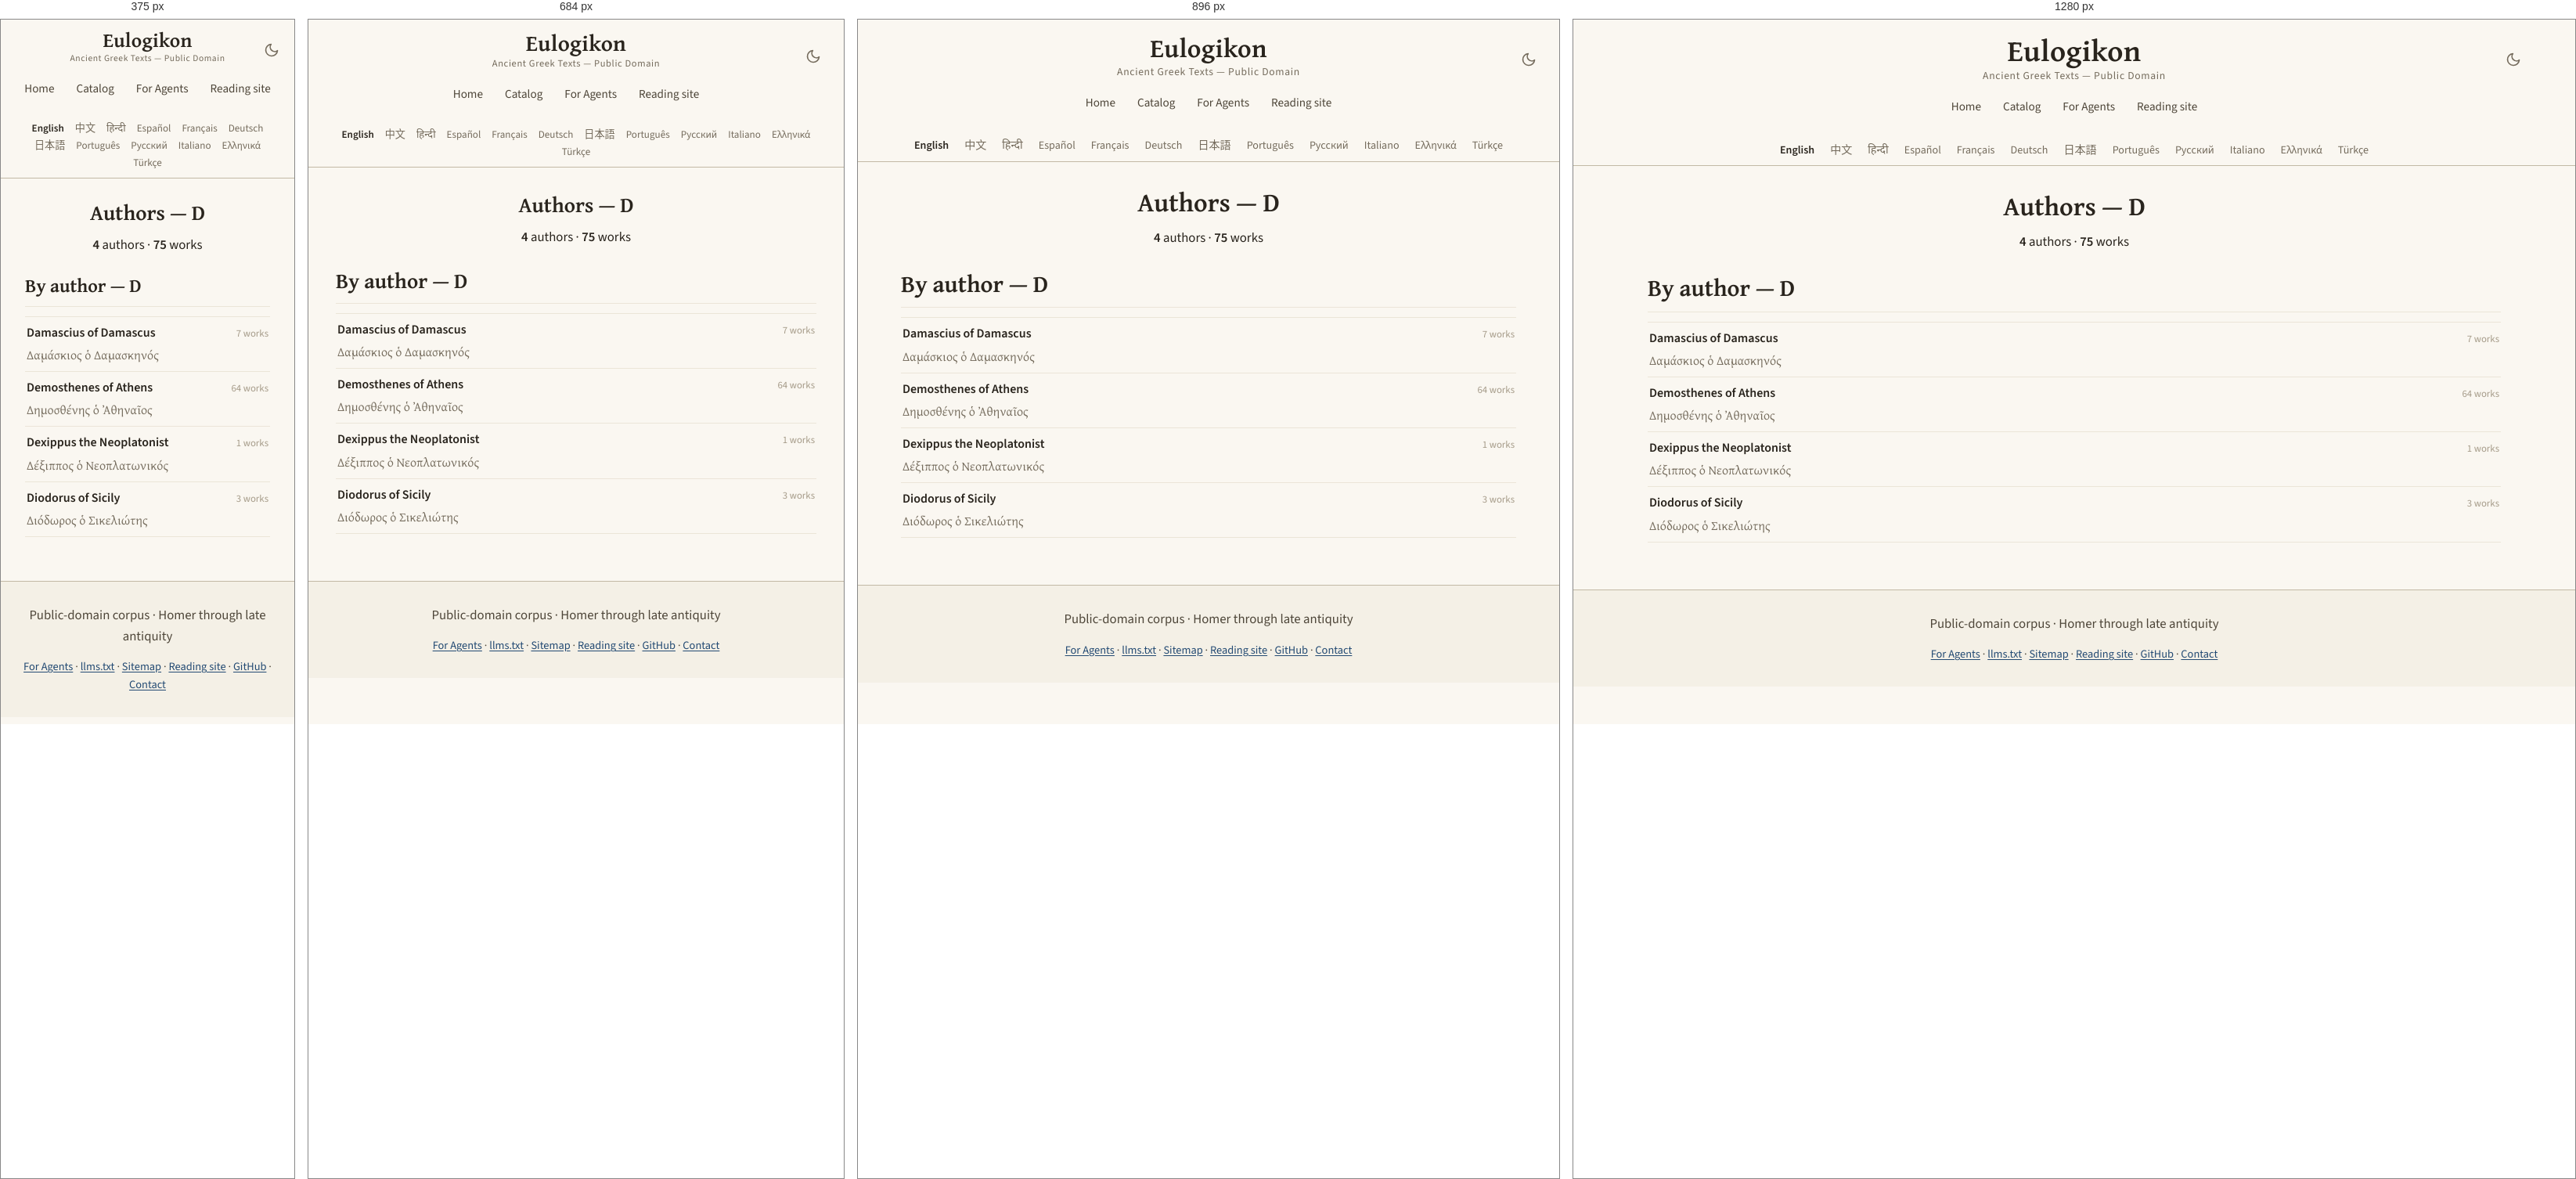
Rendered at 375 px, 684 px, 896 px and 1280 px, left to right.

<!-- file: D.html -->
<!DOCTYPE html>
<html lang="en" translate="no">
<head>
<!-- Google tag (gtag.js) -->
<script async src="https://www.googletagmanager.com/gtag/js?id=G-ZW6ER238TX"></script>
<script>
  window.dataLayer = window.dataLayer || [];
  function gtag(){dataLayer.push(arguments);}
  gtag('js', new Date());

  gtag('config', 'G-ZW6ER238TX');
</script>

    <!-- eulogikon:theme-bootstrap -->
    <script>try{var t=localStorage.getItem('eulogikon-theme');if(t==='light'||t==='dark'){document.documentElement.setAttribute('data-theme',t)}}catch(e){}</script>

<meta charset="utf-8">
<meta name="viewport" content="width=device-width, initial-scale=1">
<meta name="google" content="notranslate">
<title>Authors — D — Ancient Greek Texts</title>
<meta name="description" content="Authors whose names begin with D: 4 authors and 75 works in the public-domain ancient Greek corpus.">
<link rel="canonical" href="https://eulogikon.github.io/ancient-greek-texts/catalog/authors/D.html">
<link rel="sitemap" type="application/xml" href="https://eulogikon.github.io/ancient-greek-texts/sitemap.xml">
<link rel="alternate" hreflang="en" href="https://eulogikon.github.io/ancient-greek-texts/catalog/authors/D.html">
<link rel="alternate" hreflang="zh-Hans" href="https://eulogikon.github.io/ancient-greek-texts/zh/catalog/authors/D.html">
<link rel="alternate" hreflang="es" href="https://eulogikon.github.io/ancient-greek-texts/es/catalog/authors/D.html">
<link rel="alternate" hreflang="pt" href="https://eulogikon.github.io/ancient-greek-texts/pt/catalog/authors/D.html">
<link rel="alternate" hreflang="el" href="https://eulogikon.github.io/ancient-greek-texts/el/catalog/authors/D.html">
<link rel="alternate" hreflang="x-default" href="https://eulogikon.github.io/ancient-greek-texts/catalog/authors/D.html">
<script type="speculationrules">
{"prefetch":[{"eagerness":"moderate","where":{"href_matches":"/*"}}]}
</script>
<meta property="og:type" content="website">
<meta property="og:site_name" content="Eulogikon">
<meta property="og:title" content="Authors — D — Ancient Greek Texts">
<meta property="og:description" content="Authors whose names begin with D: 4 authors and 75 works in the public-domain ancient Greek corpus.">
<meta property="og:url" content="https://eulogikon.github.io/ancient-greek-texts/catalog/authors/D.html">
<meta property="og:image" content="https://eulogikon.github.io/ancient-greek-texts/assets/og-image.png">
<meta property="og:image:width" content="1200">
<meta property="og:image:height" content="630">
<meta property="og:image:alt" content="Authors — D — Ancient Greek Texts">
<meta property="og:locale" content="en">

<meta name="twitter:card" content="summary_large_image">
<meta name="twitter:image" content="https://eulogikon.github.io/ancient-greek-texts/assets/og-image.png">
<meta name="twitter:image:alt" content="Authors — D — Ancient Greek Texts">
<meta name="author" content="Eulogikon">
<meta name="ai-train" content="yes">
<link rel="agent-skills" type="application/json" href="https://eulogikon.github.io/ancient-greek-texts/.well-known/agent-skills/index.json">
<link rel="alternate" type="text/markdown" href="https://eulogikon.github.io/ancient-greek-texts/llms.txt" title="llms.txt">
<link rel="icon" href="../../assets/favicon.svg" type="image/svg+xml">
<link rel="preload" as="font" type="font/woff2" crossorigin
      href="../../assets/fonts/gentium-plus-bold-greek.woff2">
<link rel="preload" as="font" type="font/woff2" crossorigin
      href="../../assets/fonts/source-sans-3.woff2">

<link rel="stylesheet" href="../../assets/style.css?v=f5bf39a5">

</head>
<body>
<a class="skip-link" href="#main">Skip to content</a>

<nav class="navbar">
  <div class="navbar-content">
    <button class="theme-toggle" type="button" onclick="toggleTheme()" aria-label="Toggle dark mode" aria-pressed="false">
      <svg class="icon-moon" viewBox="0 0 24 24" fill="none" stroke="currentColor" stroke-width="2" stroke-linecap="round" stroke-linejoin="round" aria-hidden="true"><path d="M21 12.79A9 9 0 1 1 11.21 3 7 7 0 0 0 21 12.79z"/></svg>
      <svg class="icon-sun" viewBox="0 0 24 24" fill="none" stroke="currentColor" stroke-width="2" stroke-linecap="round" aria-hidden="true"><circle cx="12" cy="12" r="4"/><path d="M12 2v2M12 20v2M4.93 4.93l1.41 1.41M17.66 17.66l1.41 1.41M2 12h2M20 12h2M4.93 19.07l1.41-1.41M17.66 6.34l1.41-1.41"/></svg>
    </button>
    <a href="https://eulogikon.github.io/ancient-greek-texts/" class="home-link">Eulogikon</a>
    <div class="navbar-subtitle">Ancient Greek Texts — Public Domain</div>
    <div class="nav-tabs">
      <a href="https://eulogikon.github.io/ancient-greek-texts/" class="nav-tab">Home</a>
      
      <a href="https://eulogikon.github.io/ancient-greek-texts/catalog/" class="nav-tab">Catalog</a>
      
      <a href="https://eulogikon.github.io/ancient-greek-texts/for-agents/" class="nav-tab">For Agents</a>
      <a href="https://eulogikon.org" class="nav-tab">Reading site</a>
    </div>
  </div>
</nav>

<div class="lang-bar">
  <nav class="lang-switcher" aria-label="Choose a language">
    <ul class="lang-list">
      <li><a href="https://eulogikon.github.io/ancient-greek-texts/catalog/authors/D.html" hreflang="en" lang="en" aria-current="page">English</a></li>
      <li><a href="https://eulogikon.github.io/ancient-greek-texts/zh/catalog/authors/D.html" hreflang="zh-Hans" lang="zh-Hans">中文</a></li>
      <li><a href="https://eulogikon.github.io/ancient-greek-texts/hi/" lang="hi">हिन्दी</a></li>
      <li><a href="https://eulogikon.github.io/ancient-greek-texts/es/catalog/authors/D.html" hreflang="es" lang="es">Español</a></li>
      <li><a href="https://eulogikon.github.io/ancient-greek-texts/fr/" lang="fr">Français</a></li>
      <li><a href="https://eulogikon.github.io/ancient-greek-texts/de/" lang="de">Deutsch</a></li>
      <li><a href="https://eulogikon.github.io/ancient-greek-texts/ja/" lang="ja">日本語</a></li>
      <li><a href="https://eulogikon.github.io/ancient-greek-texts/pt/catalog/authors/D.html" hreflang="pt" lang="pt">Português</a></li>
      <li><a href="https://eulogikon.github.io/ancient-greek-texts/ru/" lang="ru">Русский</a></li>
      <li><a href="https://eulogikon.github.io/ancient-greek-texts/it/" lang="it">Italiano</a></li>
      <li><a href="https://eulogikon.github.io/ancient-greek-texts/el/catalog/authors/D.html" hreflang="el" lang="el">Ελληνικά</a></li>
      <li><a href="https://eulogikon.github.io/ancient-greek-texts/tr/" lang="tr">Türkçe</a></li>
    </ul>
  </nav>
</div>

<div class="container">
  <div class="content-wrapper">
    <main id="main">
      <section class="hero hero-taxonomy">
  <h1>Authors — D</h1>
  
  <p class="hero-stats">
    <span><strong>4</strong> authors</span>
    <span aria-hidden="true">·</span>
    <span><strong>75</strong> works</span>
  </p>
  
</section>

<section>
  <h2>By author — D</h2>
  <ul class="author-list">
    
    <li class="author-row">
      <a class="author-row-link" href="https://eulogikon.github.io/ancient-greek-texts/catalog/authors/damascius-of-damascus-uyg.html">
        <span class="author-row-name">Damascius of Damascus</span>
        
        <span class="author-row-alt" lang="grc">Δαμάσκιος ὁ Δαμασκηνός</span>
        
      </a>
      <span class="author-row-count">7 works</span>
    </li>
    
    <li class="author-row">
      <a class="author-row-link" href="https://eulogikon.github.io/ancient-greek-texts/catalog/authors/demosthenes-of-athens-fsm.html">
        <span class="author-row-name">Demosthenes of Athens</span>
        
        <span class="author-row-alt" lang="grc">Δημοσθένης ὁ Ἀθηναῖος</span>
        
      </a>
      <span class="author-row-count">64 works</span>
    </li>
    
    <li class="author-row">
      <a class="author-row-link" href="https://eulogikon.github.io/ancient-greek-texts/catalog/authors/dexippus-the-neoplatonist-sfw.html">
        <span class="author-row-name">Dexippus the Neoplatonist</span>
        
        <span class="author-row-alt" lang="grc">Δέξιππος ὁ Νεοπλατωνικός</span>
        
      </a>
      <span class="author-row-count">1 works</span>
    </li>
    
    <li class="author-row">
      <a class="author-row-link" href="https://eulogikon.github.io/ancient-greek-texts/catalog/authors/diodorus-of-sicily-nde.html">
        <span class="author-row-name">Diodorus of Sicily</span>
        
        <span class="author-row-alt" lang="grc">Διόδωρος ὁ Σικελιώτης</span>
        
      </a>
      <span class="author-row-count">3 works</span>
    </li>
    
  </ul>
</section>

    </main>
  </div>
</div>

<footer class="site-footer">
  <p class="footer-tagline">Public-domain corpus · Homer through late antiquity</p>
  <nav class="footer-links" aria-label="Footer navigation">
    <a href="https://eulogikon.github.io/ancient-greek-texts/for-agents/">For Agents</a>
    <span aria-hidden="true">·</span>
    <a href="https://eulogikon.github.io/ancient-greek-texts/llms.txt">llms.txt</a>
    <span aria-hidden="true">·</span>
    <a href="https://eulogikon.github.io/ancient-greek-texts/sitemap.html">Sitemap</a>
    <span aria-hidden="true">·</span>
    <a href="https://eulogikon.org">Reading site</a>
    <span aria-hidden="true">·</span>
    <a href="https://github.com/eulogikon/ancient-greek-texts">GitHub</a>
    <span aria-hidden="true">·</span>
    <a href="https://github.com/eulogikon/ancient-greek-texts">Contact</a>
  </nav>
</footer>
    <!-- eulogikon:theme-script -->
    <script>
        function eulogikonResolvedTheme() {
            var explicit = document.documentElement.getAttribute('data-theme');
            if (explicit === 'light' || explicit === 'dark') return explicit;
            return window.matchMedia('(prefers-color-scheme: dark').matches ? 'dark' : 'light';
        }
        function updateThemeToggle() {
            var button = document.querySelector('.theme-toggle');
            if (!button) return;
            button.setAttribute('aria-pressed',
                eulogikonResolvedTheme() === 'dark' ? 'true' : 'false');
        }
        function toggleTheme() {
            var next = eulogikonResolvedTheme() === 'dark' ? 'light' : 'dark';
            document.documentElement.setAttribute('data-theme', next);
            try { localStorage.setItem('eulogikon-theme', next); } catch (e) {}
            updateThemeToggle();
        }
        document.addEventListener('DOMContentLoaded', updateThemeToggle);
        window.matchMedia('(prefers-color-scheme: dark)').addEventListener('change', function () {
            if (!document.documentElement.getAttribute('data-theme')) updateThemeToggle();
        });
    </script>
</body>
</html>


/* @media block from style.css */
@media (min-width: 34rem) {
  .links { grid-template-columns: 1fr 1fr; }
}

/* @media block from style.css */
@media (max-width: 1024px) {
  .navbar-content { padding: 0 15px; }
  .home-link { font-size: 2.1em; }
}

/* @media block from style.css */
@media (max-width: 768px) {
  .navbar { padding: 14px 0 12px; }
  .navbar-content { padding: 0 15px; }
  .home-link { font-size: 1.8em; }
  .navbar-subtitle { font-size: 0.78em; }
  .container { padding: 0 15px; }
  .content-wrapper { padding: 20px; }
  .hero h1,
  .author-header h1 { font-size: 1.7em; }
  h2 { font-size: 1.7em; }
  h3 { font-size: 1.25em; }
  .lang-list { font-size: 0.82em; gap: 1px 2px; }
  .lang-list a { padding: 2px 6px; }
  .browse-card { flex: 0 1 100%; max-width: none; }
}

/* @media block from style.css */
@media (max-width: 600px) {
  .theme-toggle {
    right: 12px;
    top: 10px;
    width: 34px;
    height: 34px;
  }
}

/* @media block from style.css */
@media (max-width: 480px) {
  .navbar { padding: 12px 0 10px; }
  .navbar-content { padding: 0 10px; }
  .home-link { font-size: 1.6em; }
  .navbar-subtitle { font-size: 0.72em; }
  .content-wrapper { padding: 16px; }
  h2 { font-size: 1.5em; }
  h3 { font-size: 1.15em; }
}

/* @media block from style.css */
@media (max-width: 768px) {
  .compare-row { grid-template-columns: 1fr auto; }
  .compare-row-name {
    grid-column: 1 / -1;
    margin-bottom: -0.2rem;
  }
}